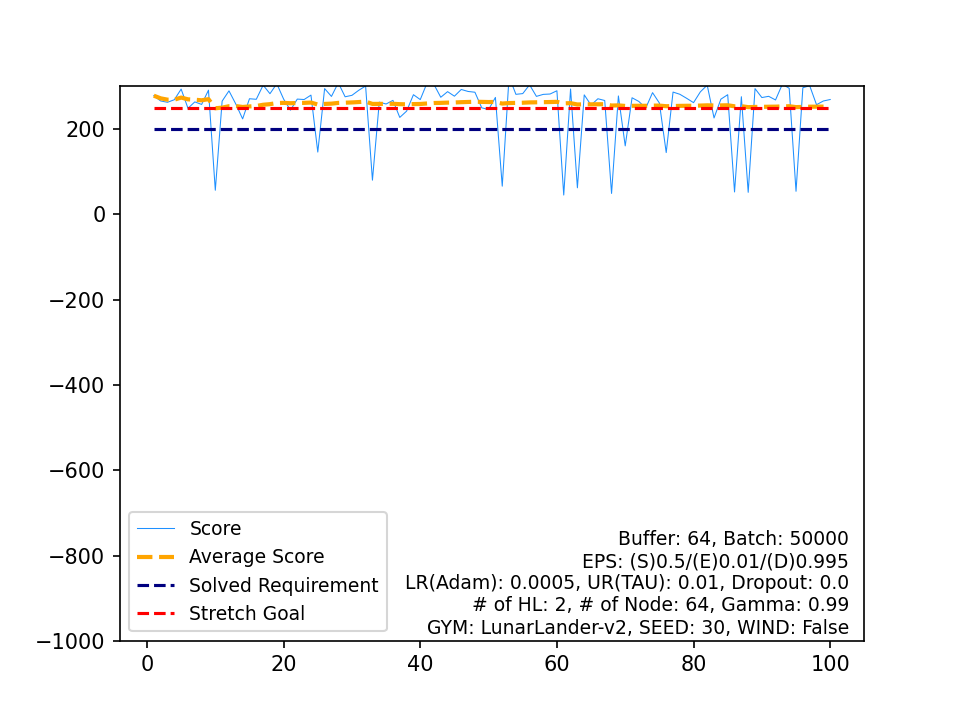

Values plotted in this chart, from the file beside it:
, Score, Average Score, Timestamp, Solved Requirement, Stretch Goal
0, 278.2, 278.2, 201, 200, 250
1, 265.9, 272, 203, 200, 250
2, 262.7, 268.9, 191, 200, 250
3, 268.7, 268.9, 228, 200, 250
4, 293.7, 273.8, 222, 200, 250
5, 248.7, 269.6, 207, 200, 250
6, 263.7, 268.8, 173, 200, 250
7, 257.7, 267.4, 186, 200, 250
8, 291.1, 270, 237, 200, 250
9, 56.51, 248.7, 123, 200, 250
10, 265.5, 250.2, 217, 200, 250
11, 289.5, 253.5, 182, 200, 250
12, 258.7, 253.9, 180, 200, 250
13, 223.8, 251.7, 207, 200, 250
14, 271, 253, 204, 200, 250
15, 269.8, 254.1, 195, 200, 250
16, 302.9, 257, 265, 200, 250
17, 282.9, 258.4, 228, 200, 250
18, 306.3, 260.9, 219, 200, 250
19, 270.2, 261.4, 235, 200, 250
20, 244.3, 260.6, 262, 200, 250
21, 270.2, 261, 198, 200, 250
22, 269.2, 261.4, 179, 200, 250
23, 279.6, 262.1, 222, 200, 250
24, 146, 257.5, 999, 200, 250
25, 294.8, 258.9, 237, 200, 250
26, 276.5, 259.6, 220, 200, 250
27, 308.4, 261.3, 229, 200, 250
28, 275.7, 261.8, 216, 200, 250
29, 279.1, 262.4, 205, 200, 250
30, 290.9, 263.3, 187, 200, 250
31, 300.9, 264.5, 188, 200, 250
32, 80.12, 258.9, 155, 200, 250
33, 263.1, 259, 224, 200, 250
34, 258.7, 259, 195, 200, 250
35, 267.2, 259.2, 203, 200, 250
36, 227.3, 258.4, 179, 200, 250
37, 242, 257.9, 199, 200, 250
38, 280.5, 258.5, 193, 200, 250
39, 269.1, 258.8, 220, 200, 250
40, 308.2, 260, 177, 200, 250
41, 304.7, 261.1, 209, 200, 250
42, 274.5, 261.4, 188, 200, 250
43, 287.7, 262, 178, 200, 250
44, 277.1, 262.3, 241, 200, 250
45, 292.8, 263, 221, 200, 250
46, 288.1, 263.5, 219, 200, 250
47, 286.3, 264, 186, 200, 250
48, 249.8, 263.7, 192, 200, 250
49, 245.8, 263.3, 187, 200, 250
50, 274.1, 263.5, 189, 200, 250
51, 66.02, 259.7, 147, 200, 250
52, 322.9, 260.9, 230, 200, 250
53, 281.4, 261.3, 184, 200, 250
54, 283.1, 261.7, 213, 200, 250
55, 303.7, 262.5, 243, 200, 250
56, 276.6, 262.7, 220, 200, 250
57, 281.3, 263, 194, 200, 250
58, 282.2, 263.4, 252, 200, 250
59, 289.8, 263.8, 214, 200, 250
... 40 more rows
